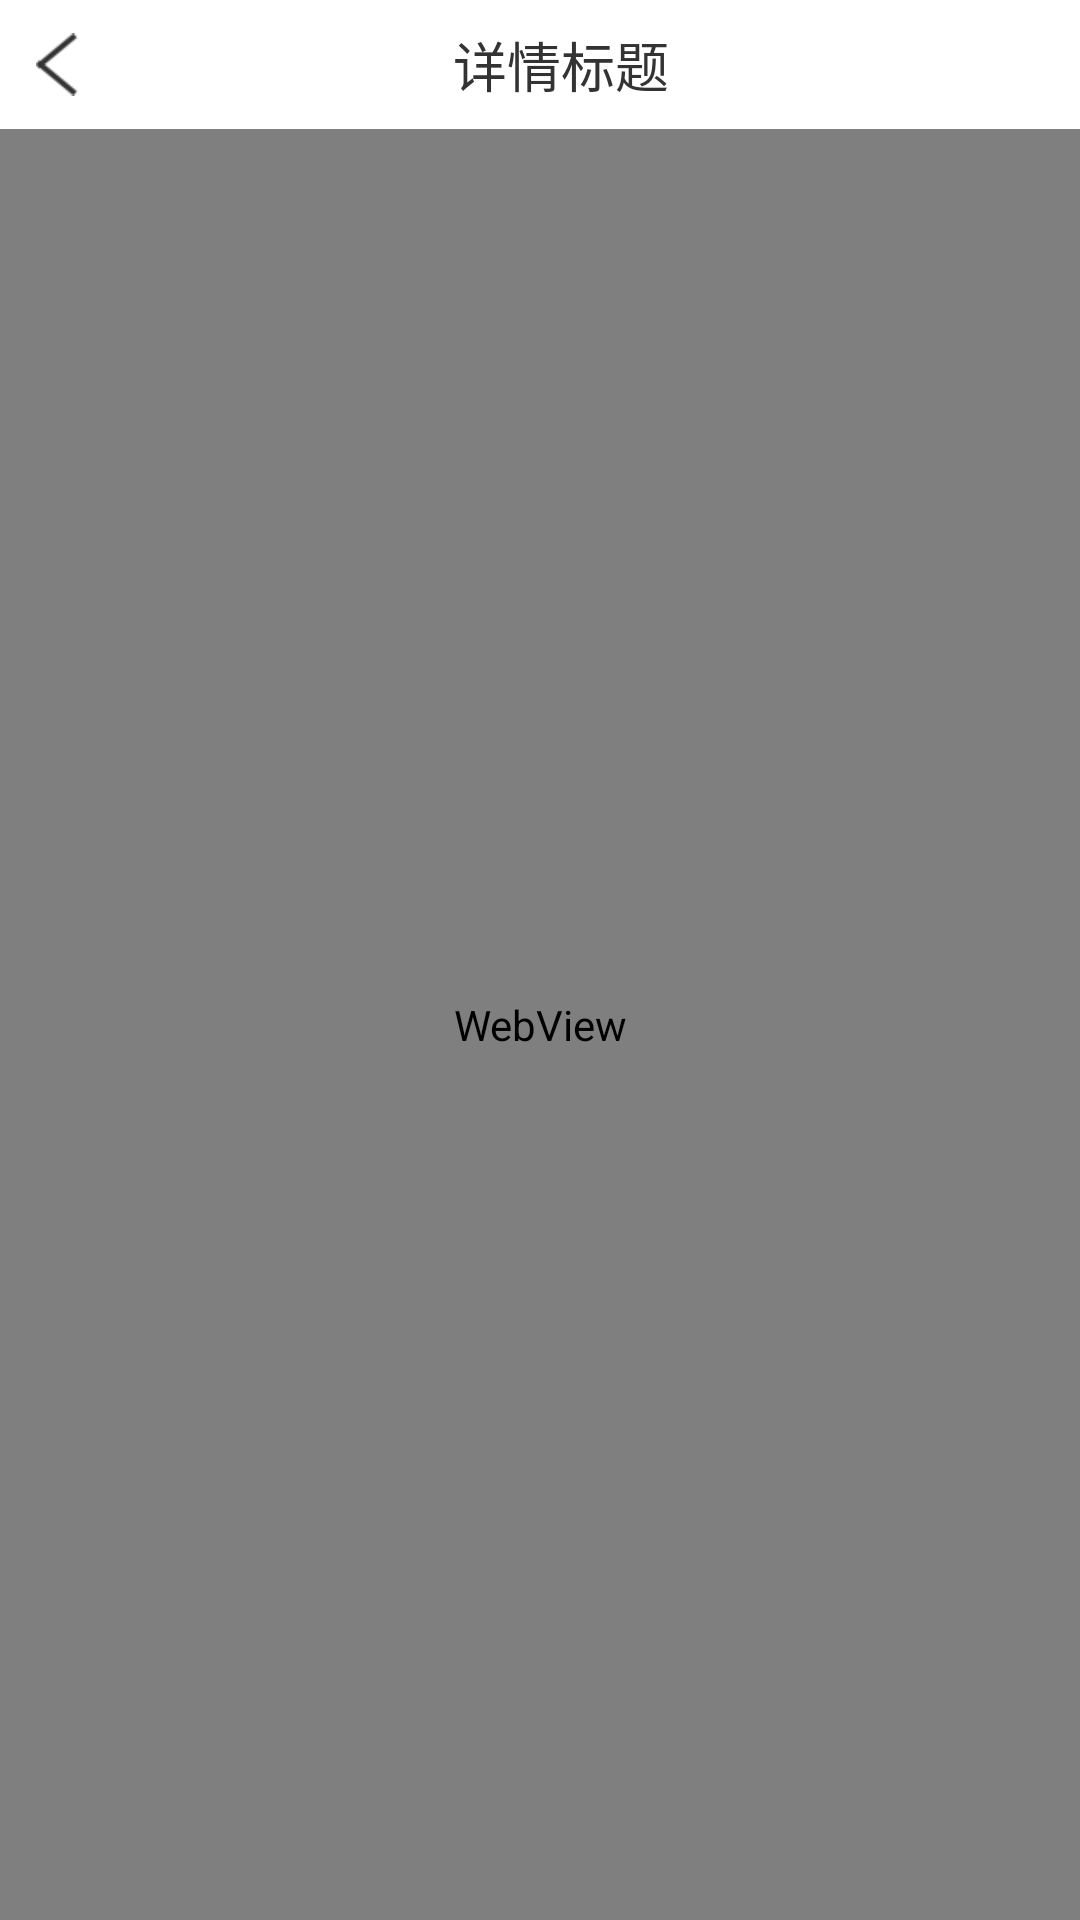

This screen was rendered from an Android layout file. Write that file and the resources it references.
<!-- AndroidManifest.xml: application theme AppTheme -->
<!-- res/layout/activity_customer_view.xml -->
<?xml version="1.0" encoding="utf-8"?>
<RelativeLayout
    xmlns:android="http://schemas.android.com/apk/res/android"
    xmlns:tools="http://schemas.android.com/tools"
    android:layout_width="match_parent"
    android:layout_height="match_parent"
    tools:context=".MainActivity">

    <LinearLayout
        android:background="@color/white"
        android:id="@+id/web_view_top_layout"
        android:layout_width="match_parent"
        android:gravity="center"
        android:layout_height="43dp"
        android:orientation="horizontal"
        android:paddingLeft="12dp"
        android:paddingRight="12dp">
        <ImageView
            android:id="@+id/web_view_top_layout_back"
            android:layout_width="14dp"
            android:layout_height="21dp"
            android:src="@mipmap/app_arrow_back"/>

        <TextView
            android:id="@+id/web_view_top_layout_title"
            android:text="详情标题"
            android:textColor="@color/text_333333"
            android:gravity="center_horizontal"
            android:textSize="18sp"
            android:layout_width="match_parent"
            android:layout_height="wrap_content" />
    </LinearLayout>

    <WebView
        android:layout_below="@+id/web_view_top_layout"
        android:id="@+id/m_customer_webview"
        android:layout_width="match_parent"
        android:layout_height="match_parent"/>

</RelativeLayout>
<!-- resources referenced by this layout -->
<resources>
  <color name="text_333333">#333333</color>
  <color name="white">#FFFFFF</color>
  <!-- mipmap app_arrow_back: png bitmap (mipmap-xxhdpi, 8248 bytes) -->
  <style name="AppTheme" parent="android:Theme.Holo.Light.NoActionBar">
          
      </style>
</resources>
